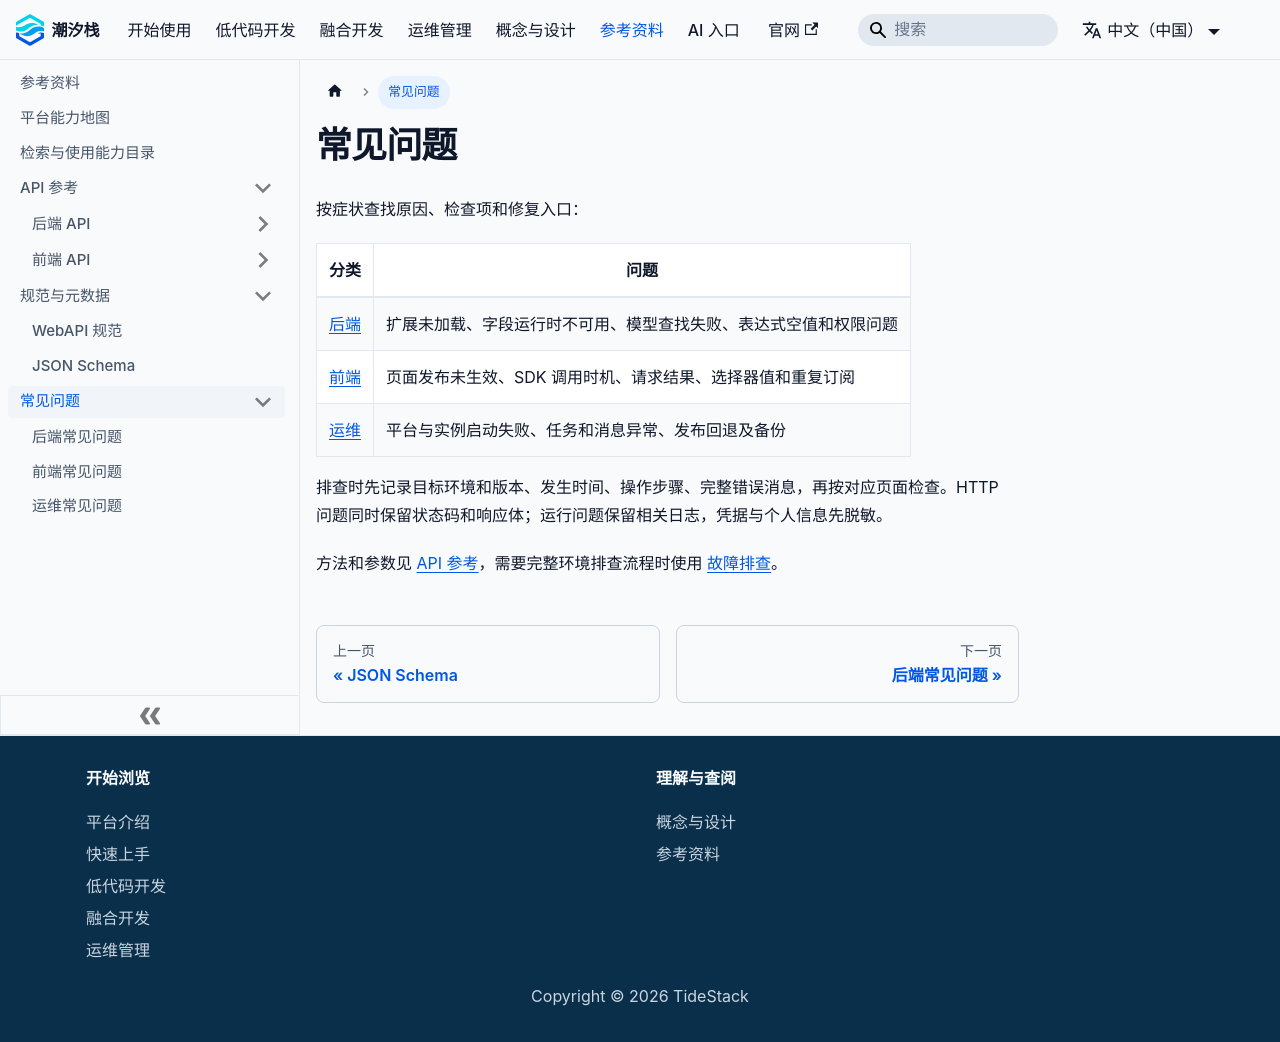

repository: TideStack-Forge/tidestack-docs · page: docs/faq/index.html · generator: docusaurus

---
sidebar_position: 99
title: 常见问题
---

# 常见问题

按症状查找原因、检查项和修复入口：

| 分类 | 问题 |
| --- | --- |
| [后端](./backend/) | 扩展未加载、字段运行时不可用、模型查找失败、表达式空值和权限问题 |
| [前端](./frontend/) | 页面发布未生效、SDK 调用时机、请求结果、选择器值和重复订阅 |
| [运维](./operations/) | 平台与实例启动失败、任务和消息异常、发布回退及备份 |

排查时先记录目标环境和版本、发生时间、操作步骤、完整错误消息，再按对应页面检查。HTTP 问题同时保留状态码和响应体；运行问题保留相关日志，凭据与个人信息先脱敏。

方法和参数见 [API 参考](../api/)，需要完整环境排查流程时使用 [故障排查](../operations/troubleshooting)。
